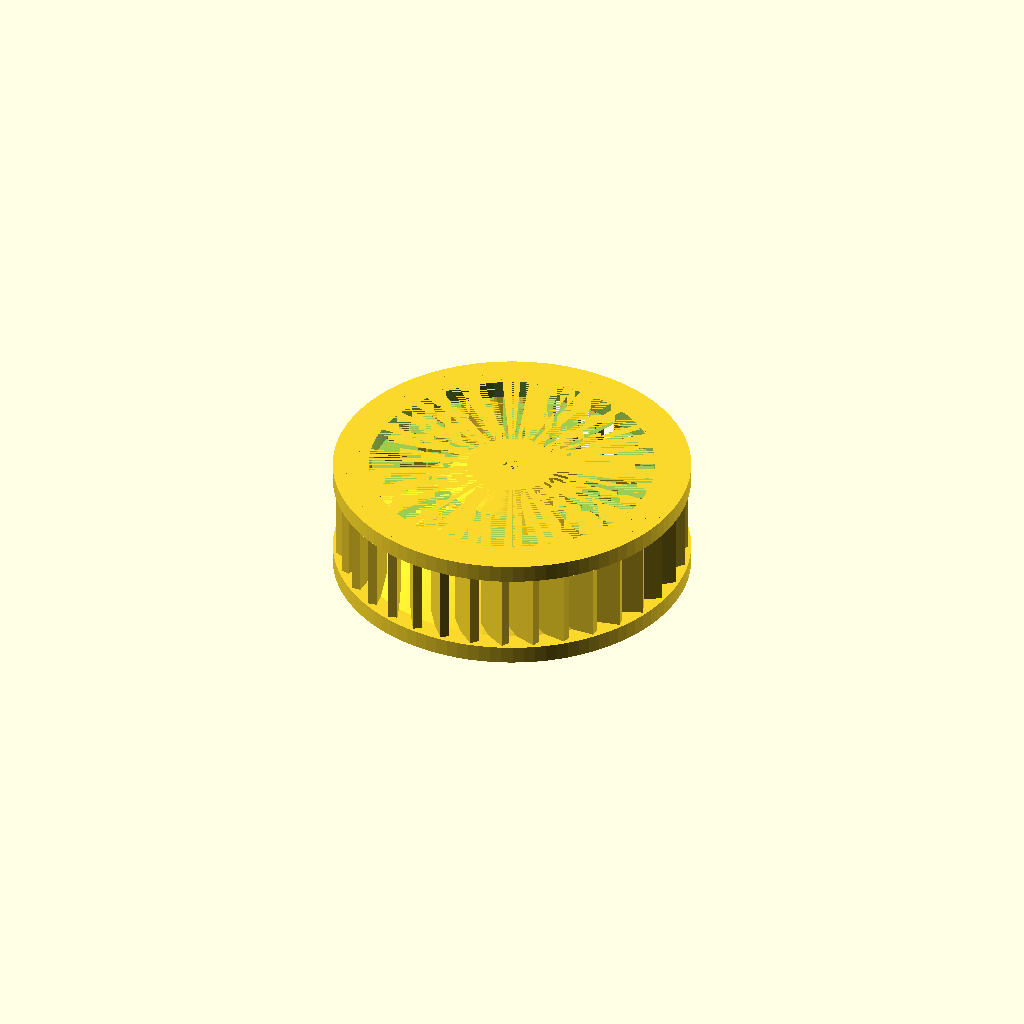
Cell 1: the model at its default parameters.
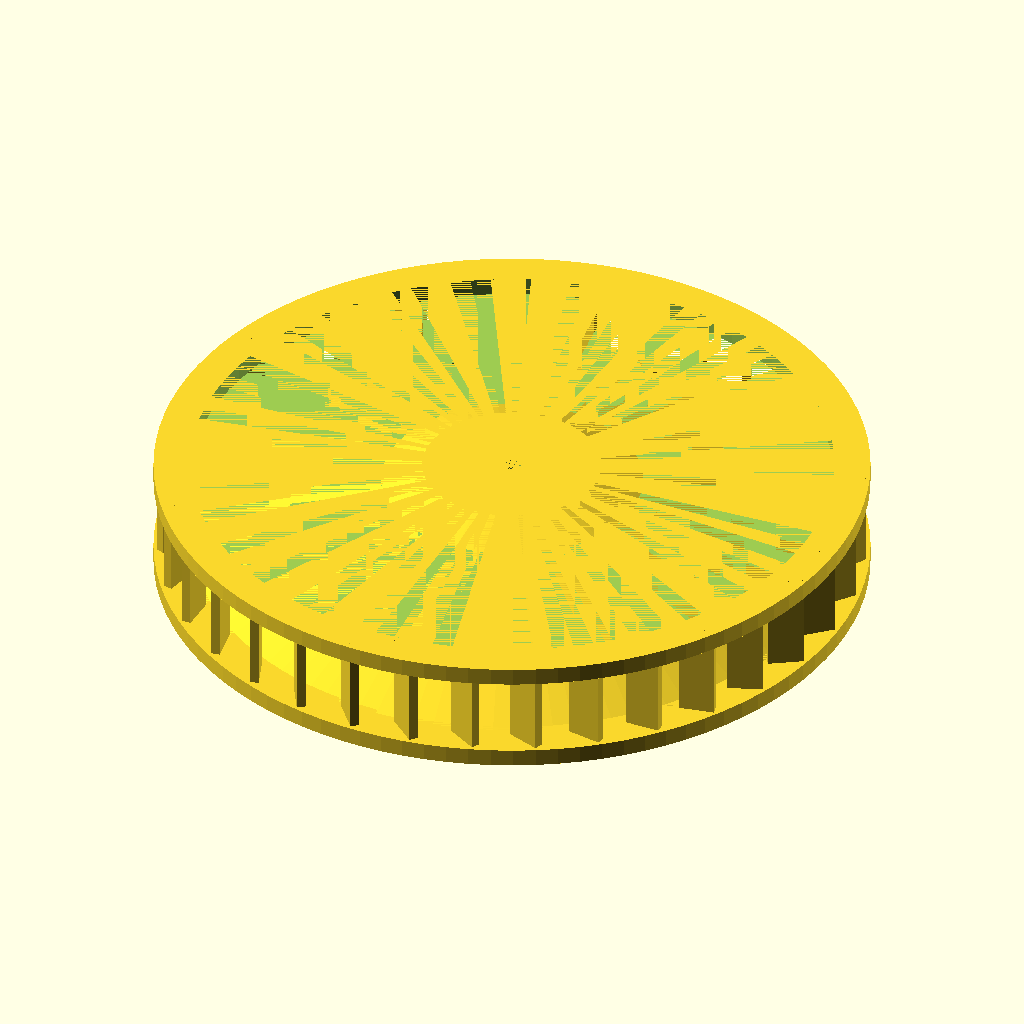
Cell 2: FAN_WIDTH = 80 (everything else at default).
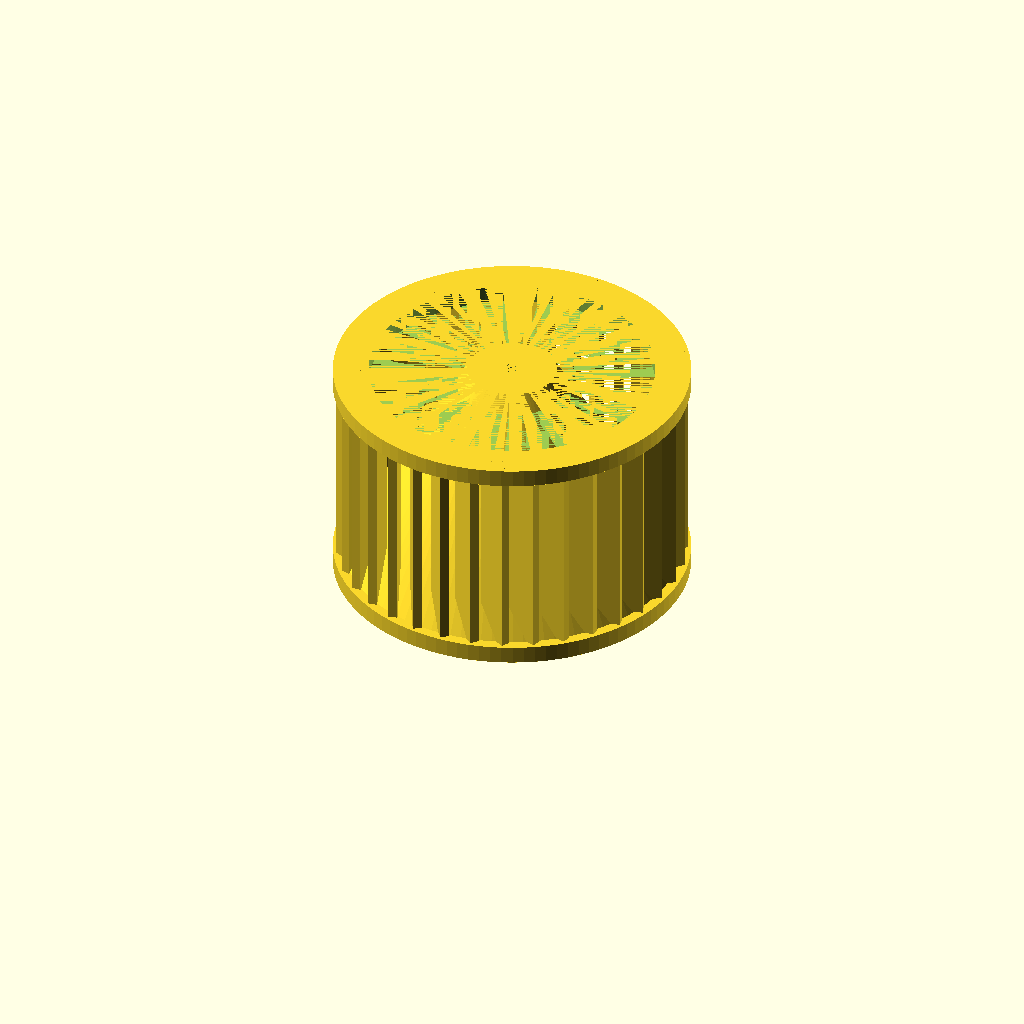
Cell 3: the same model with FAN_HEIGHT = 26.
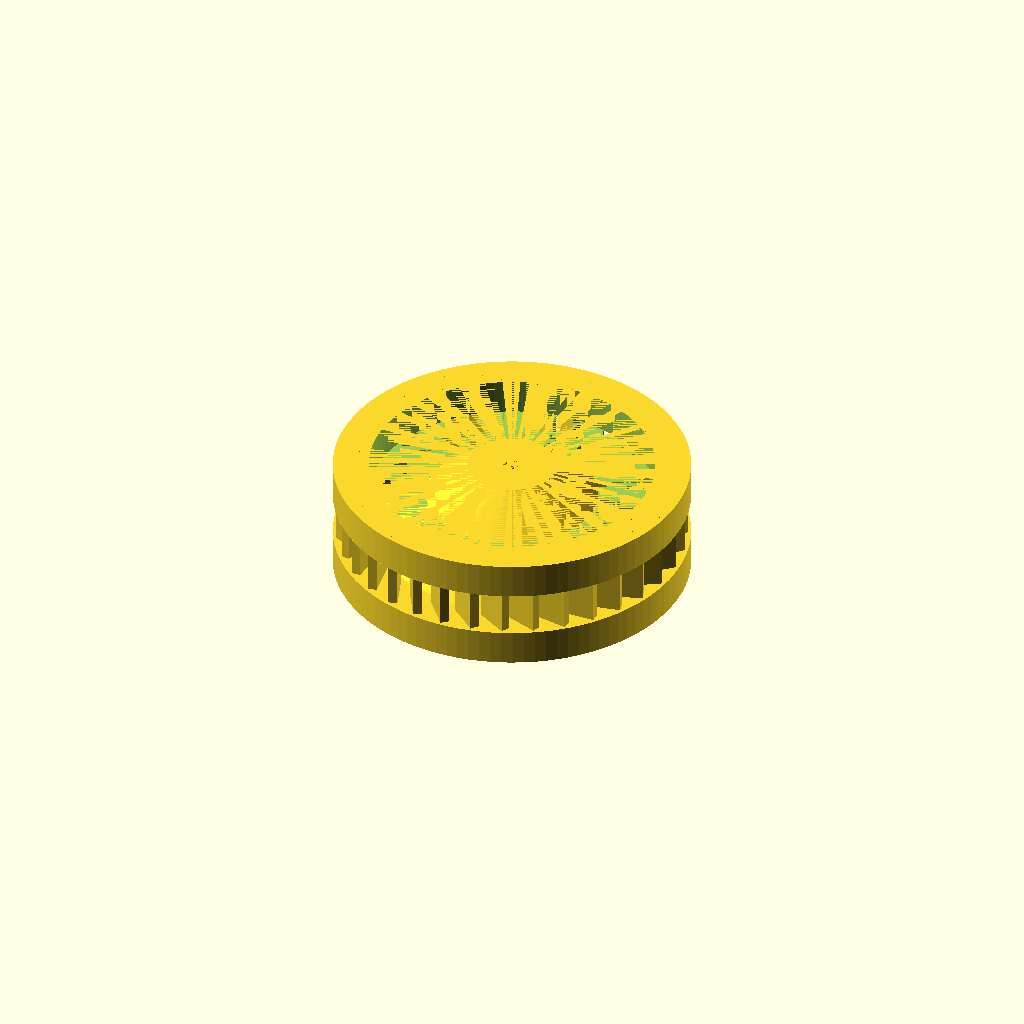
Cell 4: RING_HEIGHT = 4 (everything else at default).
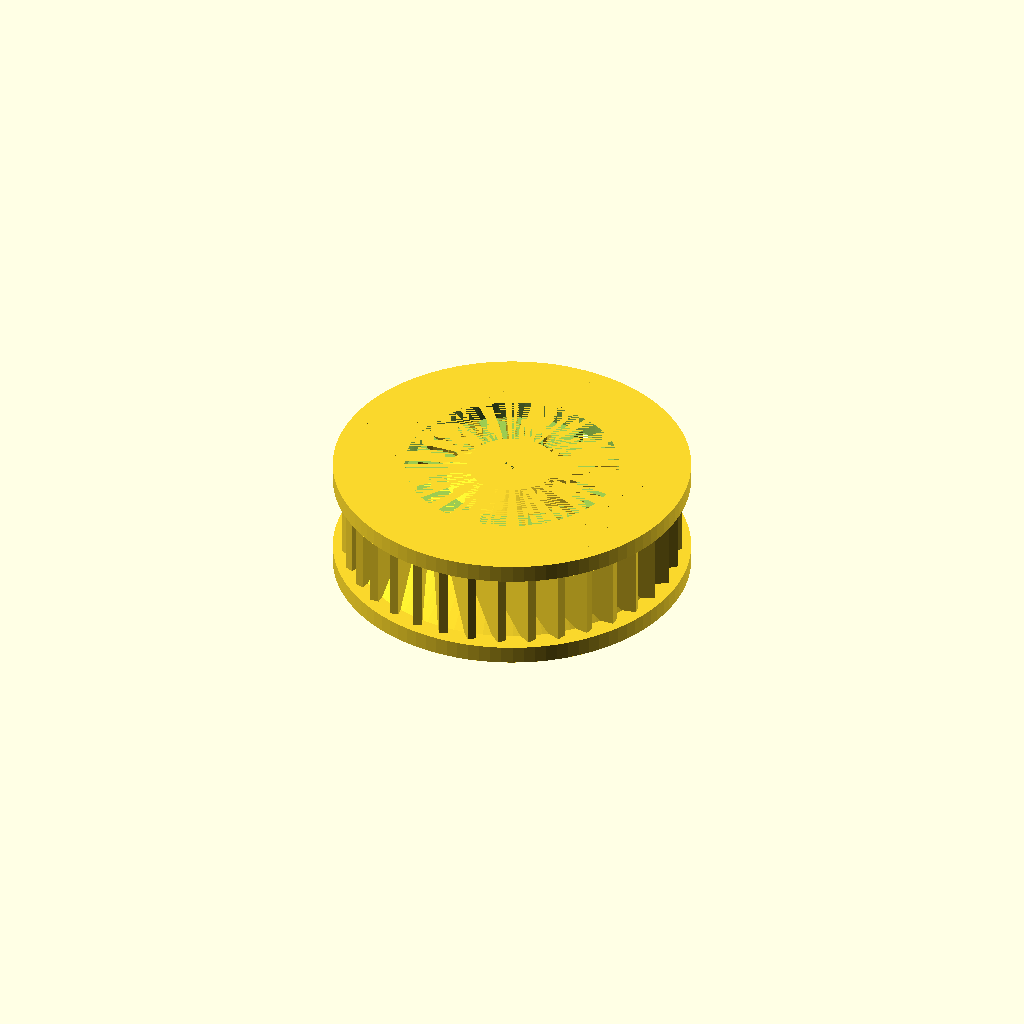
Cell 5: RING_WIDTH = 8 (everything else at default).
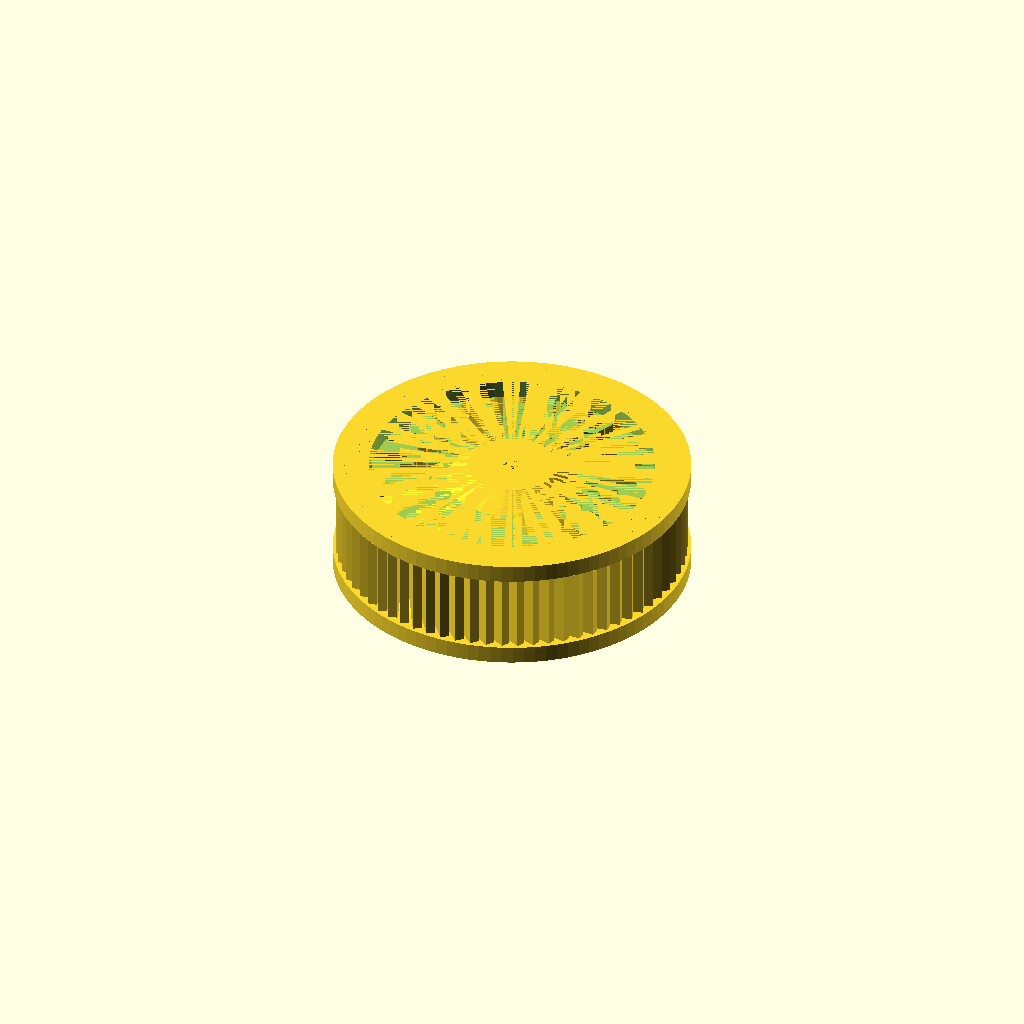
Cell 6: the same model with BLADE_COUNT = 70.
One fixed orthographic camera (rotation 55°, 0°, 25°; colour scheme Cornfield) for every cell.
The OpenSCAD source (macos/system/library/openscad/1051_Customizable_Centrifugal___Blower___Squirell_Fan.scad):
// [FL_INDEX: keywords="openscad, 3d_parametric, Customizable_Centrifugal___Blower___Squirell_Fan, csg_solid" | COT="Parametric OpenSCAD design from 3DCodeverse"]
// Title: Customizable Centrifugal / Blower / Squirell Fan

// USER-DEFINED VARIABLES (IN MILLIMETERS)
FAN_WIDTH = 40;
FAN_HEIGHT = 13;
RING_HEIGHT = 2;
RING_WIDTH = 4;
BLADE_COUNT = 35;
BLADE_WIDTH = 1;
BLADE_ANGLE = -45;	// Degrees
SHAFT_DIAMETER = 2;

// CALCULATED VALUES (DO NOT CHANGE)
bottomRadius = FAN_WIDTH / 2;
topRadius = bottomRadius * 0.25;
ringCenterRadius = bottomRadius - RING_WIDTH;
shaftRadius = SHAFT_DIAMETER / 2;

// CONE
difference()
{
	cylinder(r1 = bottomRadius, r2 = topRadius, h = FAN_HEIGHT, $fn = 100);
	cylinder(r1 = shaftRadius, r2 = shaftRadius, h = FAN_HEIGHT, $fn = 100);
}

// TOP RING
translate([0, 0, FAN_HEIGHT - RING_HEIGHT])
difference()
{
	cylinder(r1 = bottomRadius, r2 = bottomRadius, h = RING_HEIGHT, $fn = 100);
	cylinder(r1 = ringCenterRadius, r2 = ringCenterRadius, h = RING_HEIGHT, $fn = 100);
}

// BOTTOM RING
difference()
{
	cylinder(r1 = bottomRadius, r2 = bottomRadius, h = RING_HEIGHT, $fn = 100);
	cylinder(r1 = ringCenterRadius, r2 = ringCenterRadius, h = RING_HEIGHT, $fn = 100);
}

// BLADES
rotate( 90, [0, 1, 0] )
for ( i = [0 : BLADE_COUNT - 1] )
{
    rotate(i * 360 / BLADE_COUNT, [1, 0, 0])
    translate([-FAN_HEIGHT, bottomRadius - RING_WIDTH, 0])
	 rotate(BLADE_ANGLE, [1, 0, 0])
    cube([FAN_HEIGHT, RING_WIDTH, BLADE_WIDTH], center = false);
}
Parameter table extracted from the source (name, type, default, range or options):
FAN_WIDTH: number, default 40
FAN_HEIGHT: number, default 13
RING_HEIGHT: number, default 2
RING_WIDTH: number, default 4
BLADE_COUNT: number, default 35
BLADE_WIDTH: number, default 1
BLADE_ANGLE: number, default -45
SHAFT_DIAMETER: number, default 2
